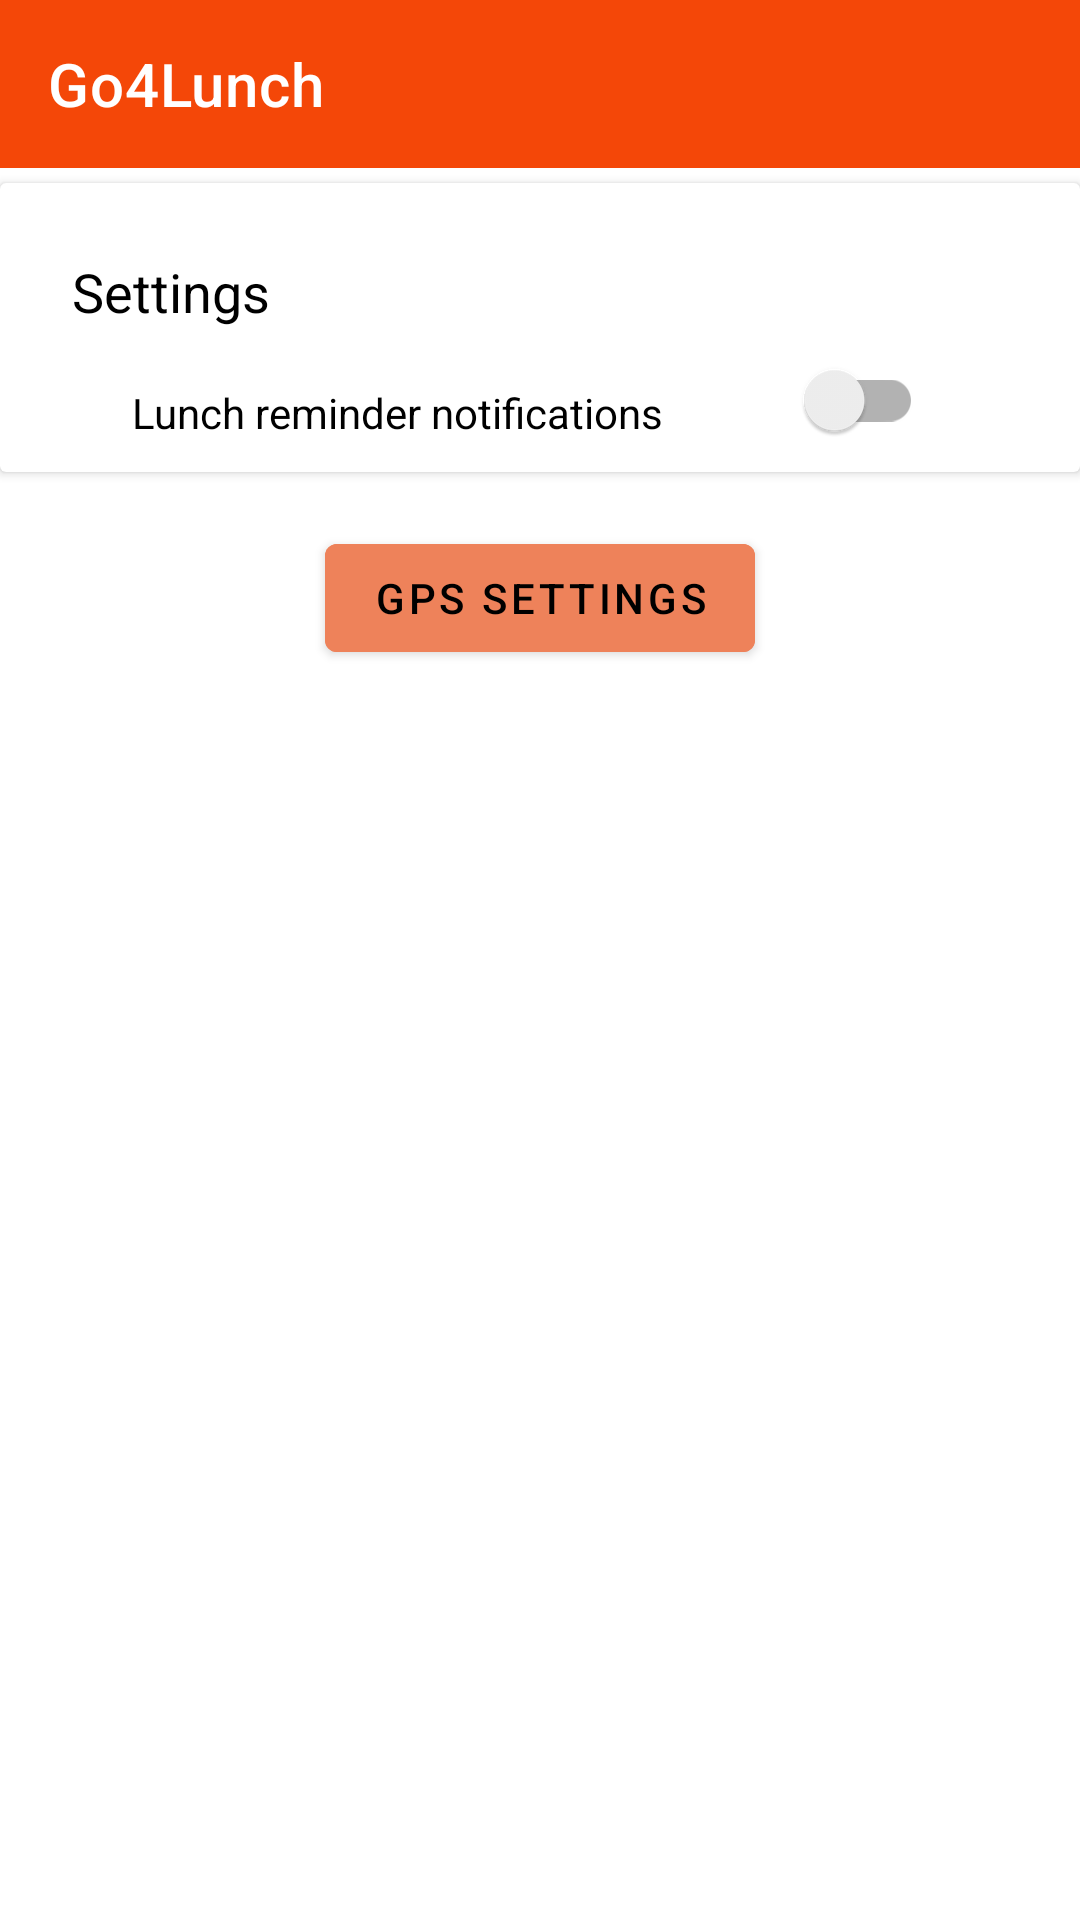

Produce the Android XML layout that renders to this screen, including the resource entries it uses.
<!-- AndroidManifest.xml: application theme Theme.Go4Lunch -->
<!-- res/layout/settings_activity.xml -->
<?xml version="1.0" encoding="utf-8"?>
<androidx.constraintlayout.widget.ConstraintLayout xmlns:android="http://schemas.android.com/apk/res/android"
    xmlns:app="http://schemas.android.com/apk/res-auto"
    xmlns:tools="http://schemas.android.com/tools"
    android:layout_width="match_parent"
    android:layout_height="match_parent">

    <com.google.android.material.appbar.AppBarLayout
        android:id="@+id/settings_toolbar_layout"
        android:layout_width="match_parent"
        android:layout_height="wrap_content"
        app:layout_constraintEnd_toEndOf="parent"
        app:layout_constraintStart_toStartOf="parent"
        app:layout_constraintTop_toTopOf="parent">

        <com.google.android.material.appbar.MaterialToolbar
            android:id="@+id/settings_toolbar"
            android:layout_width="match_parent"
            android:layout_height="?attr/actionBarSize"
            app:title="@string/app_name"
            app:titleTextColor="@color/white"/>
    </com.google.android.material.appbar.AppBarLayout>

    <androidx.cardview.widget.CardView
        android:id="@+id/settings_cardview"
        android:layout_width="match_parent"
        android:layout_height="wrap_content"
        android:layout_marginTop="5dp"
        app:layout_constraintTop_toBottomOf="@id/settings_toolbar_layout"
        app:layout_constraintStart_toStartOf="parent"
        app:layout_constraintEnd_toEndOf="parent">

        <androidx.constraintlayout.widget.ConstraintLayout
            android:id="@+id/settings_fragment_container"
            android:layout_width="match_parent"
            android:layout_height="match_parent"
            android:paddingStart="24dp"
            android:paddingTop="24dp"
            android:paddingEnd="24dp">

        <TextView
            android:id="@+id/settings_title"
            android:layout_width="0dp"
            android:layout_height="wrap_content"
            android:text="@string/settings_activity_title"
            android:textColor="@color/black"
            android:textSize="18sp"
            app:layout_constraintEnd_toEndOf="parent"
            app:layout_constraintStart_toStartOf="parent"
            app:layout_constraintTop_toTopOf="@id/settings_fragment_container" />

        <TextView
            android:id="@+id/settings_notification_title"
            android:layout_width="0dp"
            android:layout_height="wrap_content"
            android:layout_marginTop="18dp"
            android:layout_marginBottom="10dp"
            android:layout_marginStart="20dp"
            android:drawablePadding="8dp"
            android:text="@string/lunch_reminder_notifications"
            android:textSize="14sp"
            android:textColor="@color/black"
            app:drawableStartCompat="@drawable/round_notifications_24"
            app:drawableTint="@color/color_primary"
            app:layout_constraintStart_toStartOf="parent"
            app:layout_constraintTop_toBottomOf="@id/settings_title"
            app:layout_constraintBottom_toBottomOf="parent"/>

            <androidx.appcompat.widget.SwitchCompat
                android:id="@+id/settings_notification_switch"
                android:layout_width="wrap_content"
                android:layout_height="wrap_content"
                android:layout_marginStart="10dp"
                app:layout_constraintStart_toEndOf="@id/settings_notification_title"
                app:layout_constraintTop_toBottomOf="@id/settings_title"
                app:layout_constraintEnd_toEndOf="parent"/>


        </androidx.constraintlayout.widget.ConstraintLayout>
    </androidx.cardview.widget.CardView>

        <com.google.android.material.button.MaterialButton
            android:id="@+id/settings_gps_button"
            android:layout_width="wrap_content"
            android:layout_height="wrap_content"
            android:layout_marginTop="18dp"
            android:backgroundTint="@color/color_secondary"
            android:text="@string/settings_activity_gps_button"
            android:textColor="@color/black"
            app:icon="@drawable/baseline_gps_fixed_24"
            app:iconTint="@color/color_primary"
            app:layout_constraintEnd_toEndOf="parent"
            app:layout_constraintStart_toStartOf="parent"
            app:layout_constraintTop_toBottomOf="@id/settings_cardview" />

</androidx.constraintlayout.widget.ConstraintLayout>
<!-- resources referenced by this layout -->
<resources>
  <color name="black">#FF000000</color>
  <color name="color_primary">#F44708</color>
  <color name="color_secondary">#EE825A</color>
  <color name="white">#FFFFFFFF</color>
  <string name="app_name">Go4Lunch</string>
  <string name="lunch_reminder_notifications">Lunch reminder notifications</string>
  <string name="settings_activity_gps_button">GPS settings</string>
  <string name="settings_activity_title">Settings</string>
  <style name="Theme.Go4Lunch" parent="Base.Theme.Go4Lunch" />
  <style name="Base.Theme.Go4Lunch" parent="Theme.MaterialComponents.DayNight.NoActionBar">
          
          <item name="colorPrimary">@color/color_primary</item>
          <item name="colorPrimaryVariant">@color/color_primary</item>
          <item name="colorOnPrimary">@color/white</item>
  
          
          <item name="colorSecondary">@color/color_secondary</item>
          <item name="colorSecondaryVariant">@color/color_secondary</item>
          <item name="colorOnSecondary">@color/black</item>
  
          
          <item name="android:statusBarColor">@color/color_primary</item>
      </style>
</resources>
